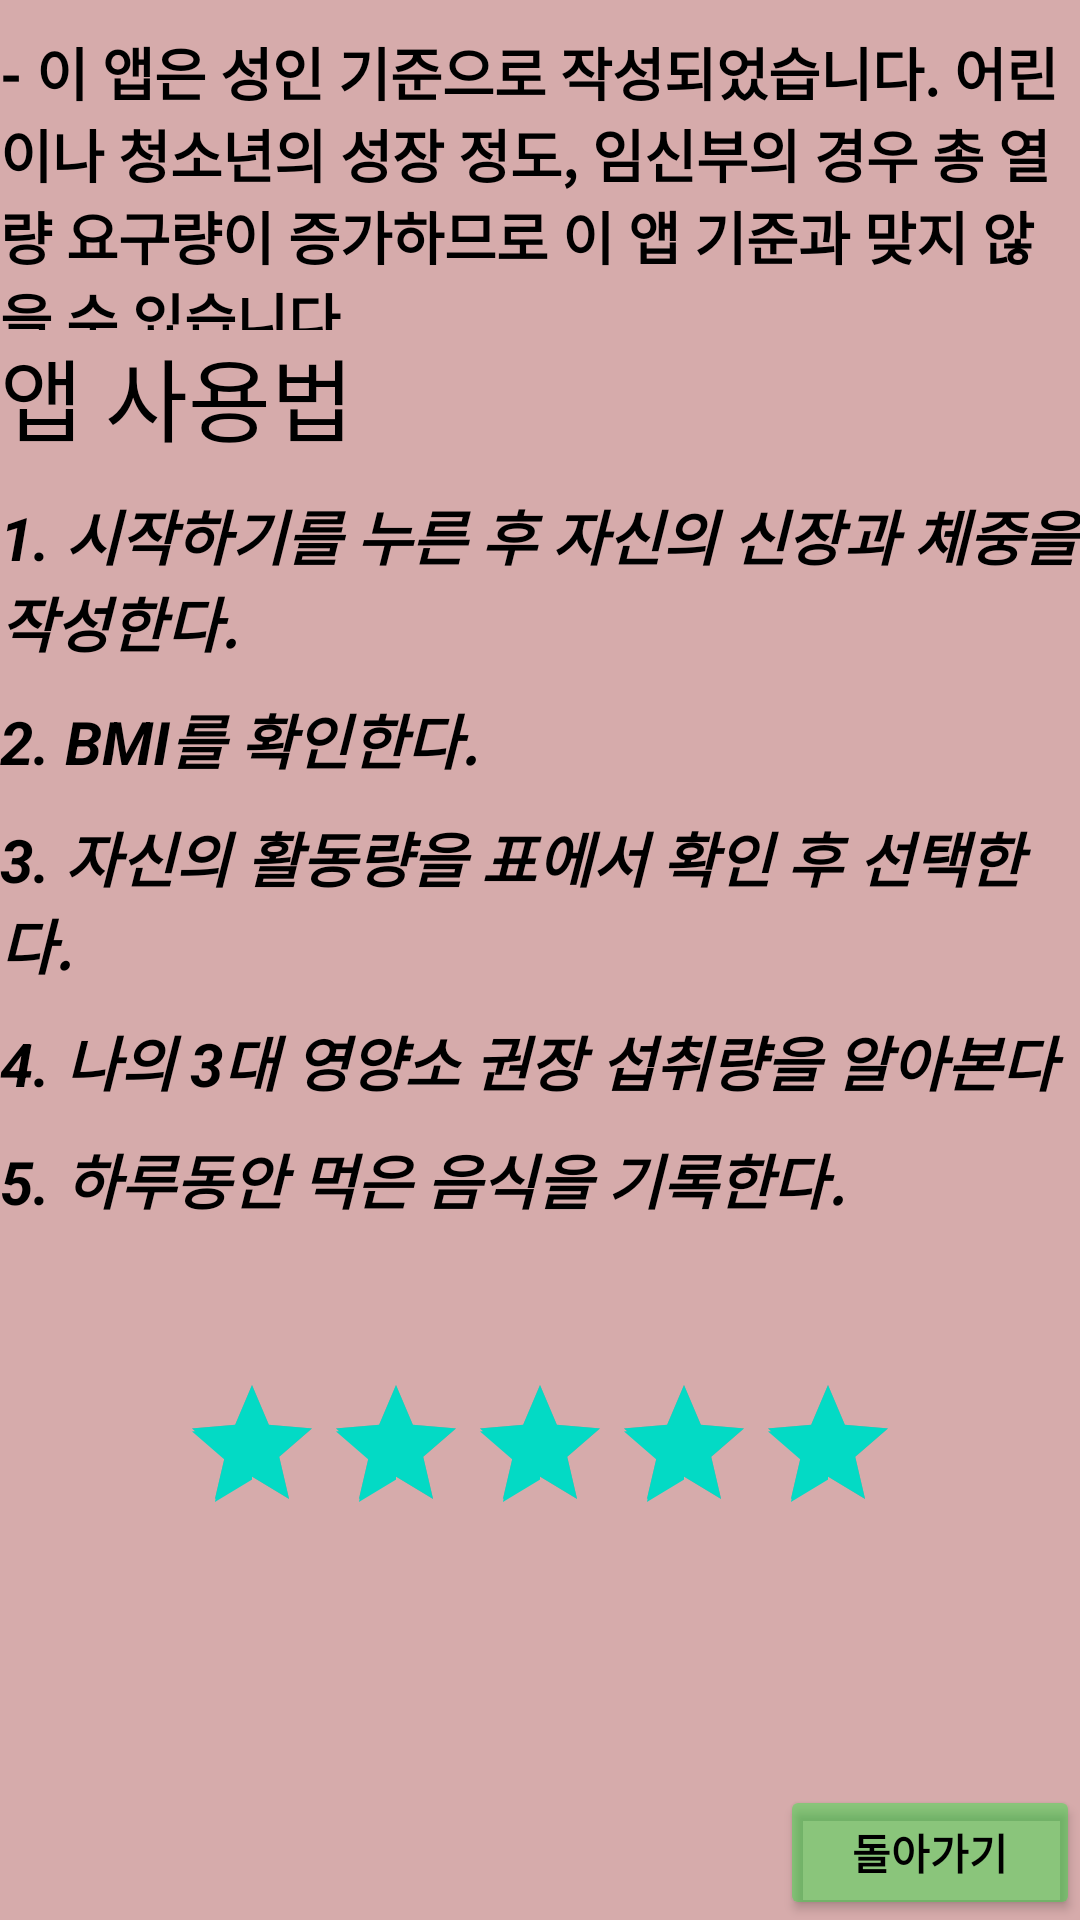

Reconstruct the res/layout file that produces this screen, plus the resources it refers to.
<!-- AndroidManifest.xml: application theme Theme.Cybproject -->
<!-- res/layout/activity_help.xml -->
<?xml version="1.0" encoding="utf-8"?>
<LinearLayout xmlns:android="http://schemas.android.com/apk/res/android"
xmlns:app="http://schemas.android.com/apk/res-auto"
xmlns:tools="http://schemas.android.com/tools"
android:layout_width="match_parent"
android:layout_height="match_parent"
android:background="#D6ABAB"
tools:context=".HelpActivity"
android:orientation="vertical">

<TextView
    android:layout_marginTop="10dp"
    android:layout_width="match_parent"
    android:layout_height="100dp"
    android:textColor="@color/black"
    android:textStyle="bold"
    android:textSize="19sp"
    android:text="@string/explainHelp"/>

<TextView
    android:layout_width="match_parent"
    android:layout_height="wrap_content"
    android:textSize="30sp"
    android:textColor="@color/black"
    android:text="앱 사용법"/>

<TextView
    android:layout_marginTop="10dp"
    android:layout_width="match_parent"
    android:layout_height="wrap_content"
    android:textSize="20sp"
    android:textColor="@color/black"
    android:textStyle="bold|italic"
    android:text="1. 시작하기를 누른 후 자신의 신장과 체중을 작성한다."/>


<TextView
    android:layout_marginTop="10dp"
    android:layout_width="match_parent"
    android:layout_height="wrap_content"
    android:textSize="20sp"
    android:textColor="@color/black"
    android:textStyle="bold|italic"
    android:text="2. BMI를 확인한다. "/>

<TextView
    android:layout_marginTop="10dp"
    android:layout_width="match_parent"
    android:layout_height="wrap_content"
    android:textSize="20sp"
    android:textColor="@color/black"
    android:textStyle="bold|italic"
    android:text="3. 자신의 활동량을 표에서 확인 후 선택한다."/>

<TextView
    android:layout_marginTop="10dp"
    android:layout_width="match_parent"
    android:layout_height="wrap_content"
    android:textSize="20sp"
    android:textColor="@color/black"
    android:textStyle="bold|italic"
    android:text="4. 나의 3대 영양소 권장 섭취량을 알아본다"/>

<TextView
    android:layout_marginTop="10dp"
    android:layout_width="match_parent"
    android:layout_height="wrap_content"
    android:textSize="20sp"
    android:textColor="@color/black"
    android:textStyle="bold|italic"
    android:text="5. 하루동안 먹은 음식을 기록한다."/>


    <RatingBar
        android:layout_marginTop="50dp"
        android:id="@+id/ratingBar"
        android:layout_width="wrap_content"
        android:layout_height="wrap_content"
        android:numStars="5"
        android:stepSize="1"
        android:rating="5"
        android:layout_gravity="center_horizontal" />


    <LinearLayout
        android:layout_width="match_parent"
        android:layout_height="match_parent"
        android:gravity="bottom|right">
        <Button
            android:id="@+id/beforebutton"
            android:layout_width="100dp"
            android:layout_height="45dp"
            android:textStyle="bold"
            android:text="돌아가기"
            android:textColor="@color/black"
            android:backgroundTint="#6617EA33"/>
    </LinearLayout>



</LinearLayout>
<!-- resources referenced by this layout -->
<resources>
  <color name="black">#FF000000</color>
  <string name="explainHelp">- 이 앱은 성인 기준으로 작성되었습니다. 어린이나 청소년의 성장 정도, 임신부의 경우 총 열량 요구량이 증가하므로 이 앱 기준과 맞지 않을 수 있습니다.</string>
  <style name="Theme.Cybproject" parent="Theme.MaterialComponents.DayNight.DarkActionBar">
          
          <item name="colorPrimary">@color/purple_500</item>
          <item name="colorPrimaryVariant">@color/purple_700</item>
          <item name="colorOnPrimary">@color/white</item>
          
          <item name="colorSecondary">@color/teal_200</item>
          <item name="colorSecondaryVariant">@color/teal_700</item>
          <item name="colorOnSecondary">@color/black</item>
          
          <item name="android:statusBarColor">?attr/colorPrimaryVariant</item>
          
      </style>
  <color name="purple_500">#FF6200EE</color>
  <color name="purple_700">#FF3700B3</color>
  <color name="white">#FFFFFFFF</color>
  <color name="teal_200">#FF03DAC5</color>
  <color name="teal_700">#FF018786</color>
</resources>
